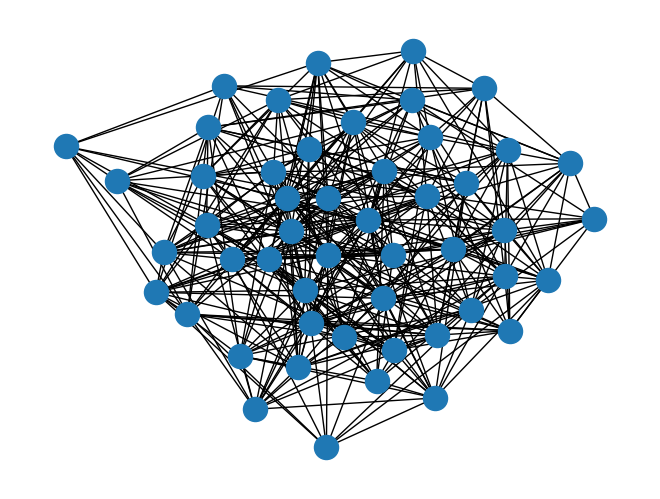

Source code (Python):
# -*- coding: utf-8 -*-
"""
Created on Sun Sep 26 18:40:53 2021

@author: Abhishek
"""

import networkx as nx
import matplotlib.pyplot as plt

G=nx.gnp_random_graph(50,0.3)
nx.draw(G)
plt.show()

print(G.nodes())
print(G.edges())
print(G.degree(0))
